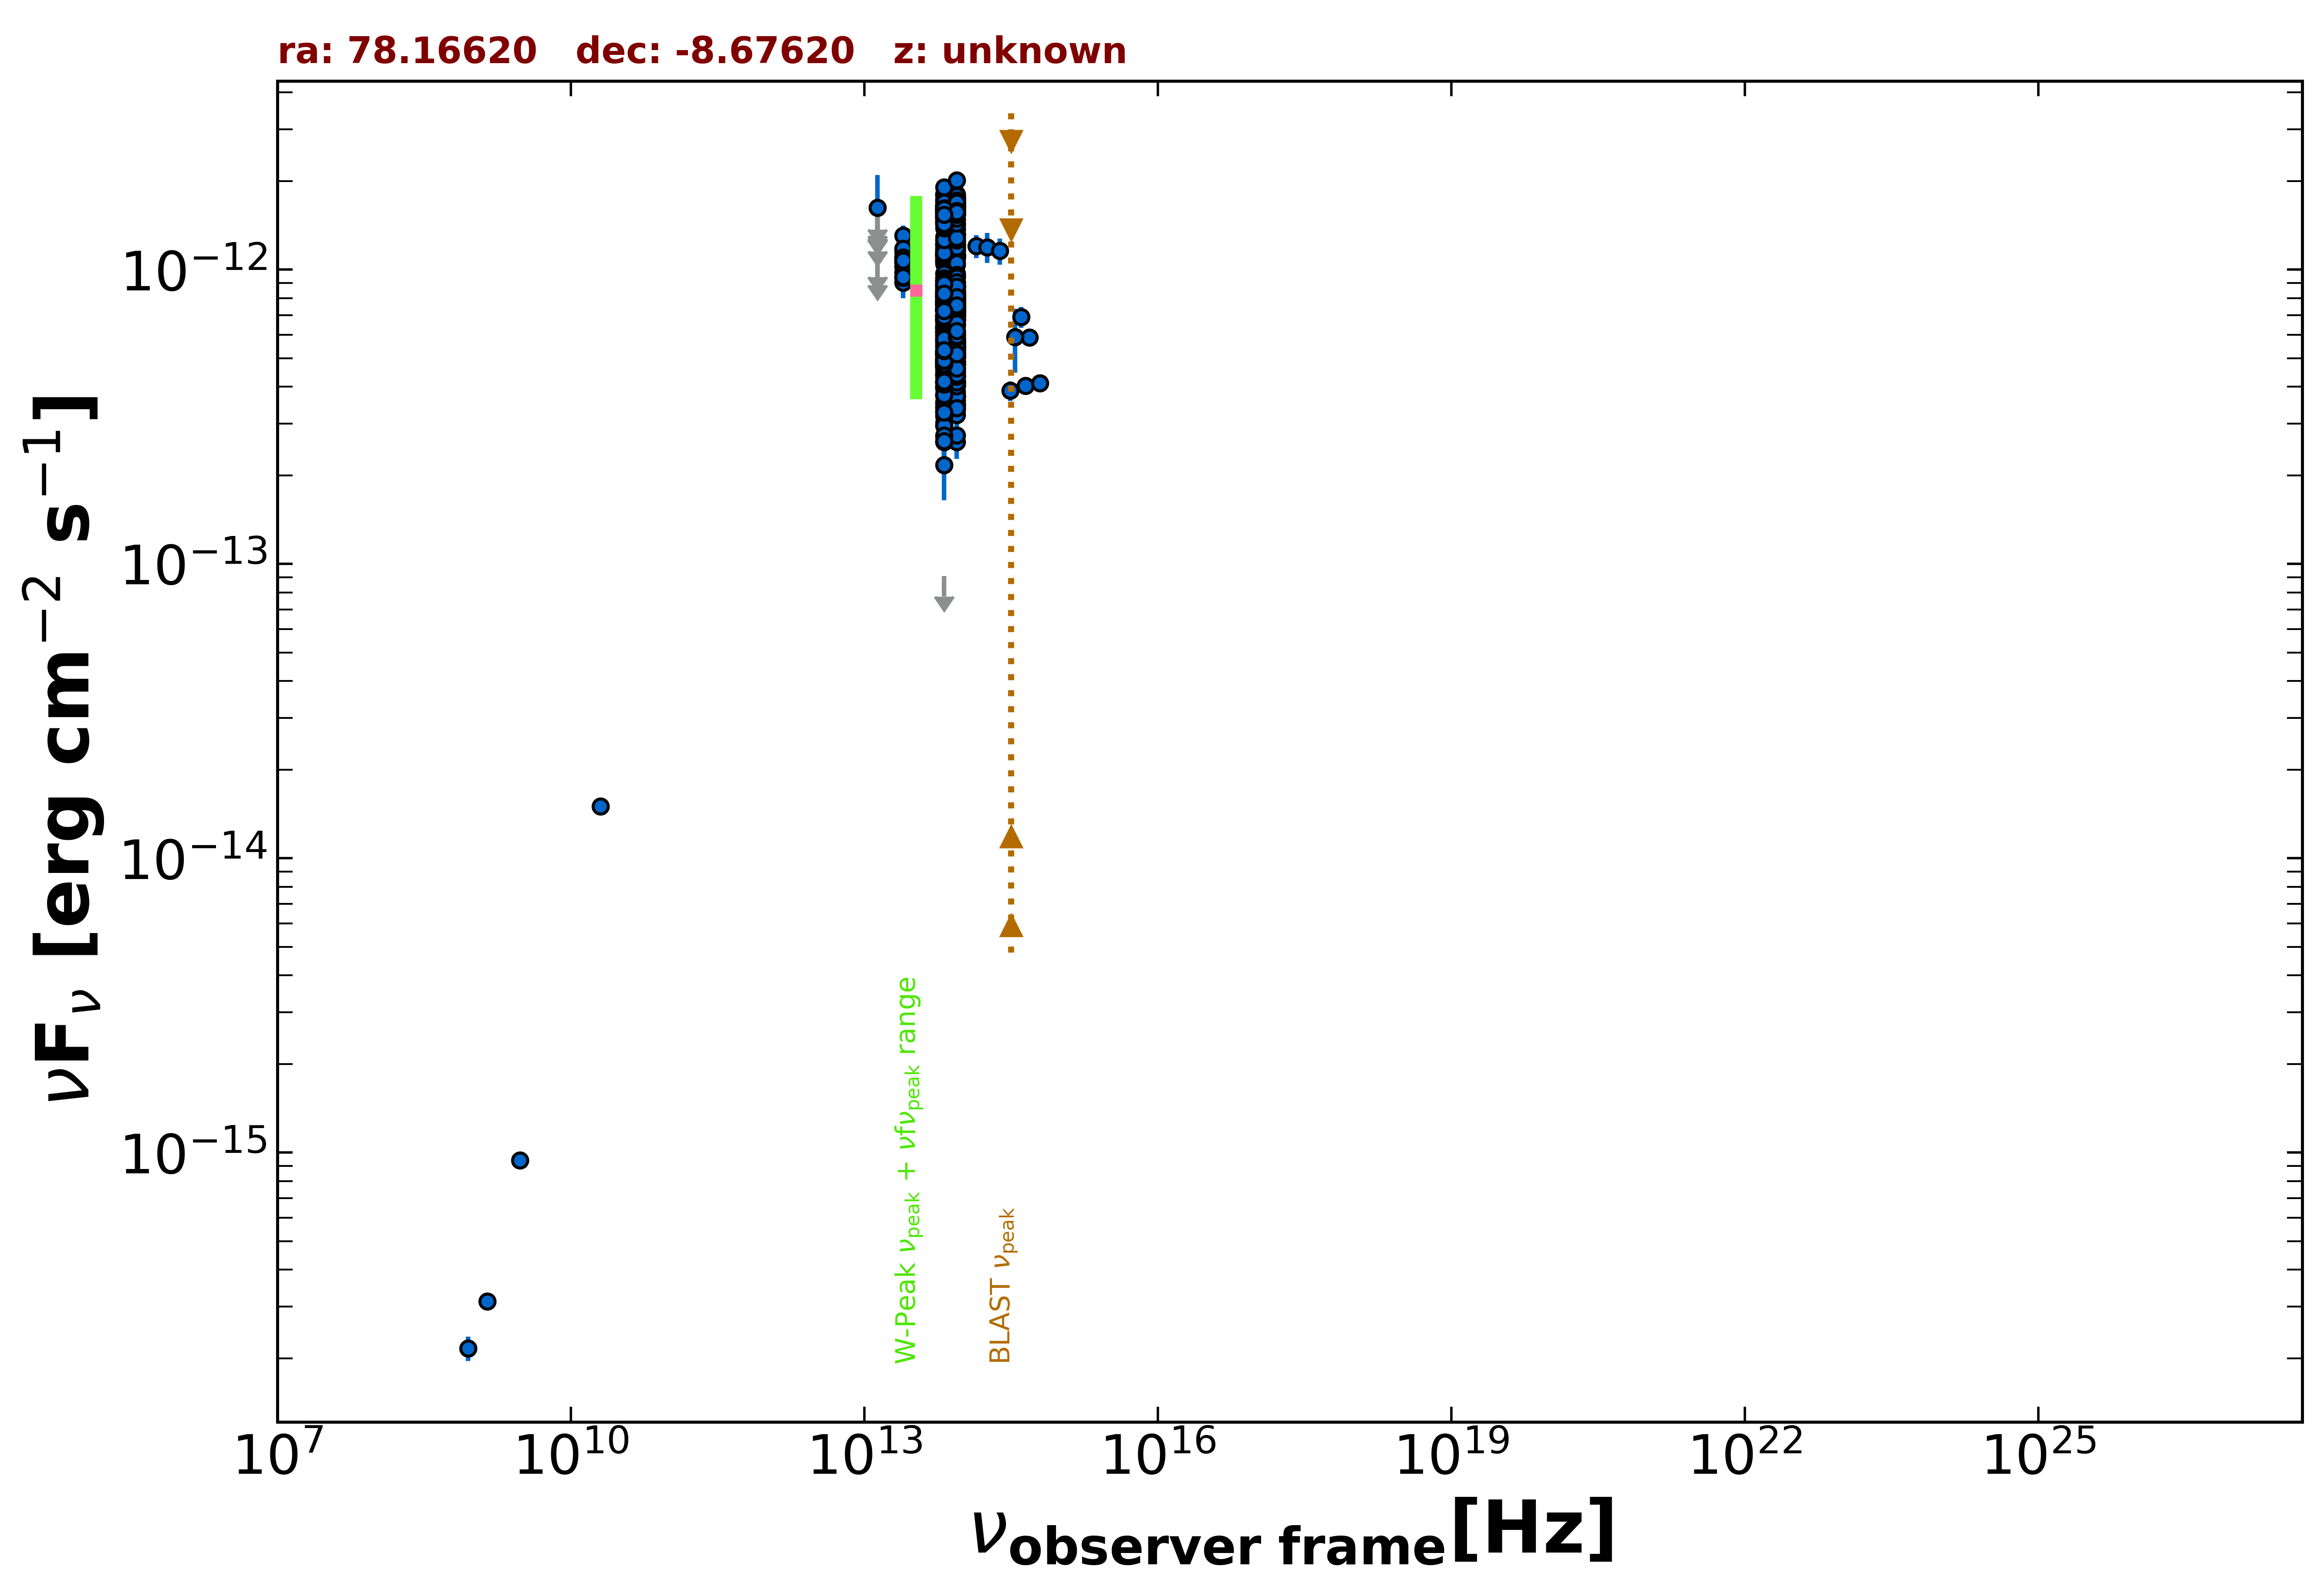

The file beside this chart, header and first rows:
freq., flux, err_flux, MJD_start, MJD_end, flag, catalog, reference
1.400e+09, 3.122e-16, 1.120e-17, 55000, 55000, , NVSS, Condon et al. 1998  AJ  115  1693
8.870e+08, 2.164e-16, 2.040e-17, 55000, 55000, , RACS, Hale et al. 2021  PASA  38  e058
3.000e+09, 9.412e-16, 1.200e-17, 55000, 55000, , VLASSQL, Gordon et al. 2021  ApJS  255  30
2.000e+10, 1.500e-14, 8.000e-16, 55000, 55000, , AT20G, Murphy et al. 2010  MNRAS  402  2403
1.389e+14, 1.202e-12, 1.065e-13, 55000, 55000, , 2MASS, Skrutskie et al. 2006  AJ  131  1163
1.804e+14, 1.193e-12, 1.390e-13, 55000, 55000, , 2MASS, Skrutskie et al. 2006  AJ  131  1163
2.427e+14, 1.158e-12, 1.185e-13, 55000, 55000, , 2MASS, Skrutskie et al. 2006  AJ  131  1163
8.817e+13, 1.097e-12, 3.500e-15, 55000, 55000, , UNWISE, Schlafly et al. 2019  ApJS  240  30
6.517e+13, 1.060e-12, 5.000e-15, 55000, 55000, , UNWISE, Schlafly et al. 2019  ApJS  240  30
8.817e+13, 1.220e-12, 2.700e-14, 55000, 55000, , WISE, Wright et al. 2010  AJ  140  1868
6.517e+13, 1.166e-12, 2.700e-14, 55000, 55000, , WISE, Wright et al. 2010  AJ  140  1868
2.498e+13, 1.062e-12, 4.400e-14, 55000, 55000, , WISE, Wright et al. 2010  AJ  140  1868
1.363e+13, 8.961e-13, 1.494e-13, 55000, 55000, , WISE, Wright et al. 2010  AJ  140  1868
8.817e+13, 5.481e-13, 2.980e-14, 58004, 58004, , NEOWISE, Mainzer et al. 2014  ApJ  792  30
6.517e+13, 5.270e-13, 4.080e-14, 58004, 58004, , NEOWISE, Mainzer et al. 2014  ApJ  792  30
8.817e+13, 5.884e-13, 2.980e-14, 58004, 58004, , NEOWISE, Mainzer et al. 2014  ApJ  792  30
6.517e+13, 6.124e-13, 4.745e-14, 58004, 58004, , NEOWISE, Mainzer et al. 2014  ApJ  792  30
8.817e+13, 5.760e-13, 3.185e-14, 58004, 58004, , NEOWISE, Mainzer et al. 2014  ApJ  792  30
6.517e+13, 5.689e-13, 4.935e-14, 58004, 58004, , NEOWISE, Mainzer et al. 2014  ApJ  792  30
8.817e+13, 5.501e-13, 5.585e-14, 58004, 58004, , NEOWISE, Mainzer et al. 2014  ApJ  792  30
6.517e+13, 5.232e-13, 4.875e-14, 58004, 58004, , NEOWISE, Mainzer et al. 2014  ApJ  792  30
8.817e+13, 5.026e-13, 2.875e-14, 58003, 58003, , NEOWISE, Mainzer et al. 2014  ApJ  792  30
6.517e+13, 4.663e-13, 4.175e-14, 58003, 58003, , NEOWISE, Mainzer et al. 2014  ApJ  792  30
8.817e+13, 5.787e-13, 3.040e-14, 58004, 58004, , NEOWISE, Mainzer et al. 2014  ApJ  792  30
6.517e+13, 5.423e-13, 4.250e-14, 58004, 58004, , NEOWISE, Mainzer et al. 2014  ApJ  792  30
8.817e+13, 5.416e-13, 2.990e-14, 58004, 58004, , NEOWISE, Mainzer et al. 2014  ApJ  792  30
6.517e+13, 4.838e-13, 3.970e-14, 58004, 58004, , NEOWISE, Mainzer et al. 2014  ApJ  792  30
8.817e+13, 4.480e-13, 2.805e-14, 58004, 58004, , NEOWISE, Mainzer et al. 2014  ApJ  792  30
6.517e+13, 5.854e-13, 4.915e-14, 58004, 58004, , NEOWISE, Mainzer et al. 2014  ApJ  792  30
8.817e+13, 5.096e-13, 3.525e-14, 58004, 58004, , NEOWISE, Mainzer et al. 2014  ApJ  792  30
6.517e+13, 4.789e-13, 5.525e-14, 58004, 58004, , NEOWISE, Mainzer et al. 2014  ApJ  792  30
8.817e+13, 6.021e-13, 3.160e-14, 58004, 58004, , NEOWISE, Mainzer et al. 2014  ApJ  792  30
6.517e+13, 4.896e-13, 4.380e-14, 58004, 58004, , NEOWISE, Mainzer et al. 2014  ApJ  792  30
8.817e+13, 6.021e-13, 3.160e-14, 58004, 58004, , NEOWISE, Mainzer et al. 2014  ApJ  792  30
6.517e+13, 5.006e-13, 4.290e-14, 58004, 58004, , NEOWISE, Mainzer et al. 2014  ApJ  792  30
8.817e+13, 5.723e-13, 3.320e-14, 58005, 58005, , NEOWISE, Mainzer et al. 2014  ApJ  792  30
6.517e+13, 4.833e-13, 4.055e-14, 58005, 58005, , NEOWISE, Mainzer et al. 2014  ApJ  792  30
8.817e+13, 5.416e-13, 2.990e-14, 58004, 58004, , NEOWISE, Mainzer et al. 2014  ApJ  792  30
6.517e+13, 5.117e-13, 5.385e-14, 58004, 58004, , NEOWISE, Mainzer et al. 2014  ApJ  792  30
8.817e+13, 5.031e-13, 3.200e-14, 58004, 58004, , NEOWISE, Mainzer et al. 2014  ApJ  792  30
6.517e+13, 5.737e-13, 4.015e-14, 58004, 58004, , NEOWISE, Mainzer et al. 2014  ApJ  792  30
8.817e+13, 8.840e-13, 3.825e-14, 58371, 58371, , NEOWISE, Mainzer et al. 2014  ApJ  792  30
6.517e+13, 7.781e-13, 5.090e-14, 58371, 58371, , NEOWISE, Mainzer et al. 2014  ApJ  792  30
8.817e+13, 9.702e-13, 3.595e-14, 58371, 58371, , NEOWISE, Mainzer et al. 2014  ApJ  792  30
6.517e+13, 7.377e-13, 5.370e-14, 58371, 58371, , NEOWISE, Mainzer et al. 2014  ApJ  792  30
8.817e+13, 8.288e-13, 3.360e-14, 58371, 58371, , NEOWISE, Mainzer et al. 2014  ApJ  792  30
6.517e+13, 8.975e-13, 4.715e-14, 58371, 58371, , NEOWISE, Mainzer et al. 2014  ApJ  792  30
8.817e+13, 8.114e-13, 3.290e-14, 58371, 58371, , NEOWISE, Mainzer et al. 2014  ApJ  792  30
6.517e+13, 8.731e-13, 4.185e-14, 58371, 58371, , NEOWISE, Mainzer et al. 2014  ApJ  792  30
8.817e+13, 8.631e-13, 3.420e-14, 58371, 58371, , NEOWISE, Mainzer et al. 2014  ApJ  792  30
6.517e+13, 8.563e-13, 6.790e-14, 58371, 58371, , NEOWISE, Mainzer et al. 2014  ApJ  792  30
8.817e+13, 8.212e-13, 3.405e-14, 58371, 58371, , NEOWISE, Mainzer et al. 2014  ApJ  792  30
6.517e+13, 8.563e-13, 5.685e-14, 58371, 58371, , NEOWISE, Mainzer et al. 2014  ApJ  792  30
8.817e+13, 1.323e-12, 4.400e-14, 57275, 57275, , NEOWISE, Mainzer et al. 2014  ApJ  792  30
6.517e+13, 1.223e-12, 5.000e-14, 57275, 57275, , NEOWISE, Mainzer et al. 2014  ApJ  792  30
8.817e+13, 1.227e-12, 3.950e-14, 57275, 57275, , NEOWISE, Mainzer et al. 2014  ApJ  792  30
6.517e+13, 1.149e-12, 5.200e-14, 57275, 57275, , NEOWISE, Mainzer et al. 2014  ApJ  792  30
8.817e+13, 1.121e-12, 4.000e-14, 57276, 57276, , NEOWISE, Mainzer et al. 2014  ApJ  792  30
6.517e+13, 1.154e-12, 4.900e-14, 57276, 57276, , NEOWISE, Mainzer et al. 2014  ApJ  792  30
8.817e+13, 1.180e-12, 3.800e-14, 57275, 57275, , NEOWISE, Mainzer et al. 2014  ApJ  792  30
... 574 more rows
